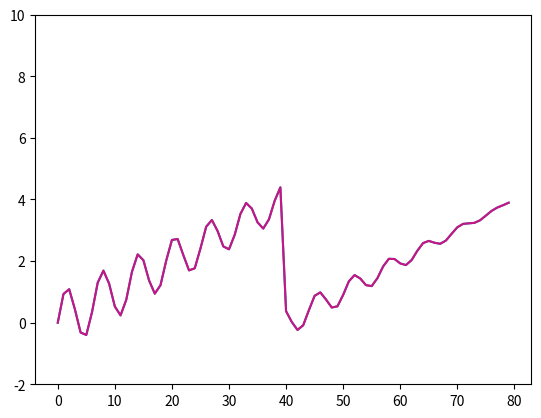

Recreate this plot in Python. (Note: this script raises an exception after producing the figure.)
import matplotlib.pyplot as plt
import math as m


def function(x):
    return x / 10 % 4 + m.sin(x) * m.fabs(maxX - x) / maxX


if __name__ == '__main__':
    maxX = 80
    xArray = []
    yArray = []

    for x in range(0, maxX):
        xArray.append(x)
        yArray.append(function(x))
        x += 1

    plt.plot(xArray, yArray)
    plt.plot(xArray, yArray, color='mediumvioletred')
    plt.ylim(-2, 10)

    # SHOW = 'Y'
    # SAVE = 'N'
    SHOW = input('SHOW? [Y/n]')
    SAVE = input('SAVE?[Y/n]')
    if SAVE == 'Y':
        plt.savefig('../Pictures/5_Function.png', dpi=200)
    if SHOW == 'Y':
        plt.show()
